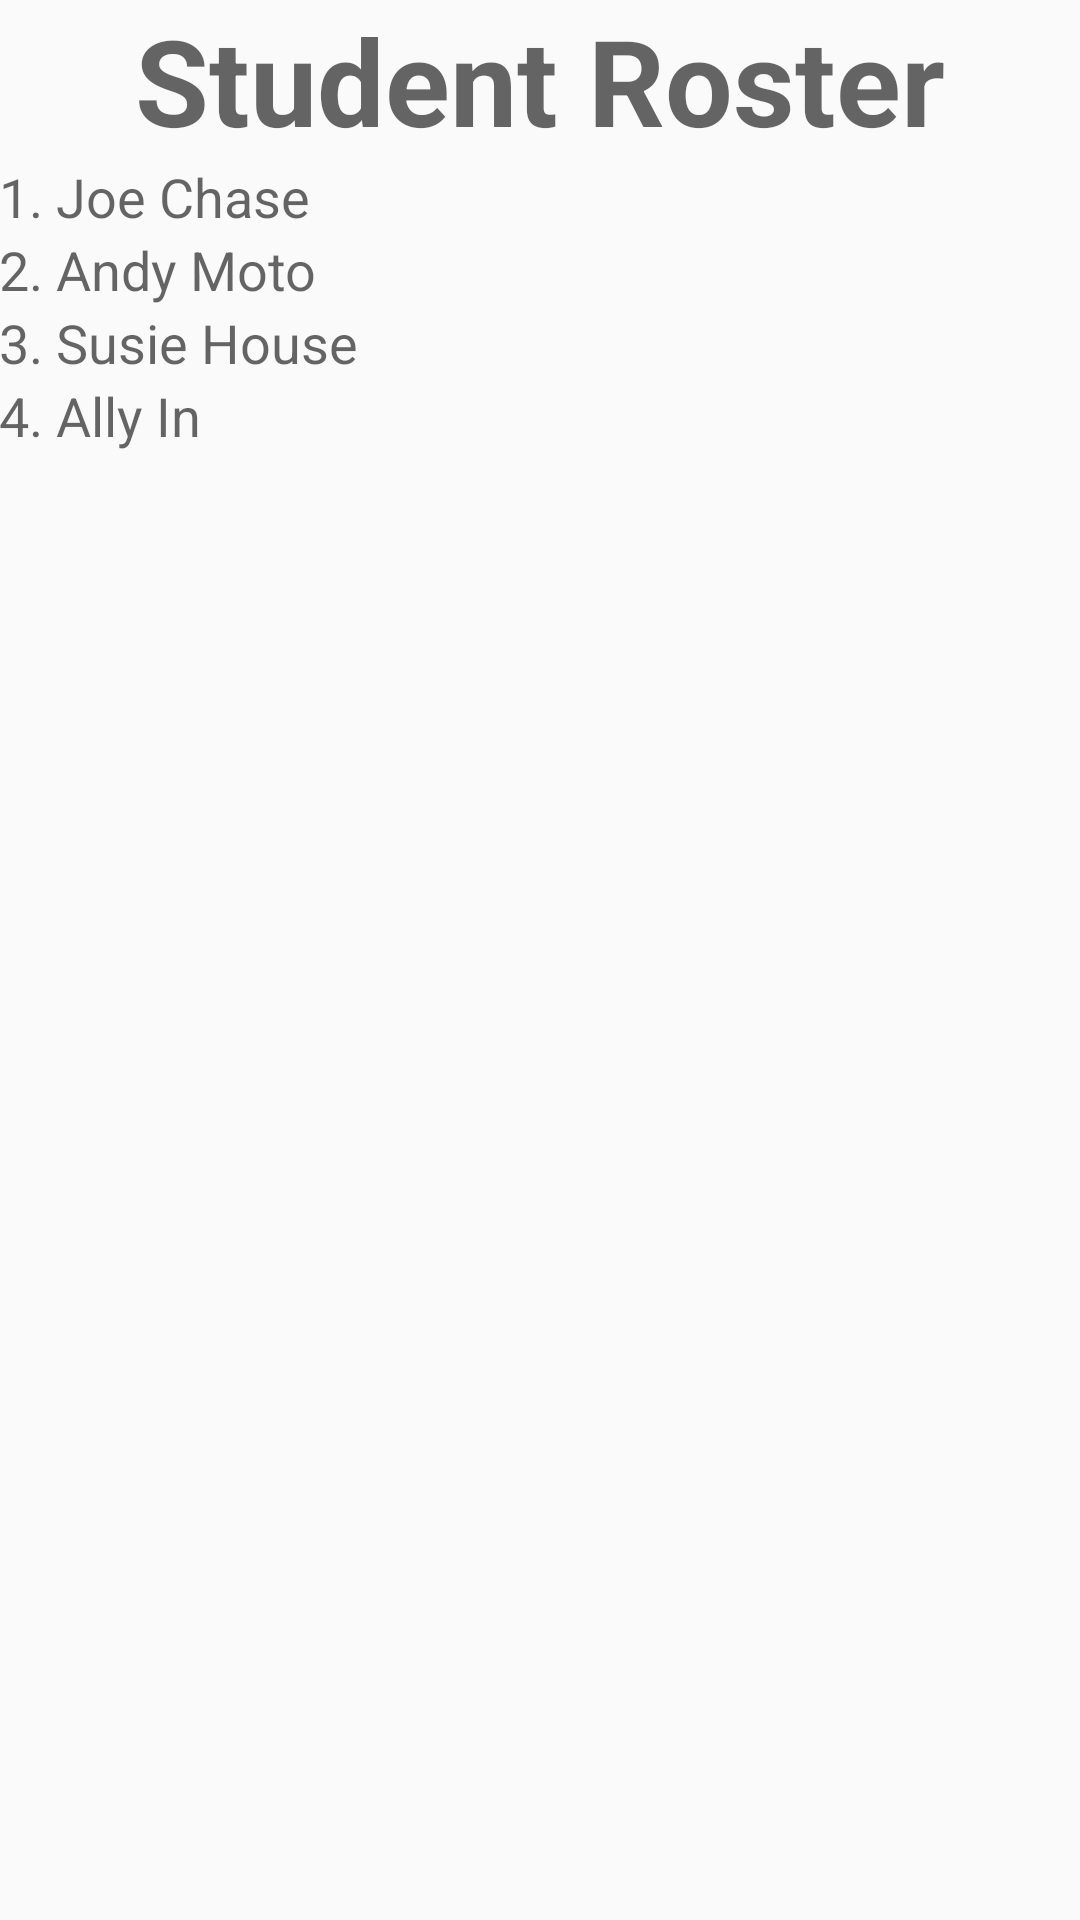

Here is an Android app screen rendered from its layout file. Give the layout XML and the strings, colors and styles it references.
<!-- AndroidManifest.xml: application theme AppTheme -->
<!-- res/layout/activity_main.xml -->
<?xml version="1.0" encoding="utf-8"?>
<LinearLayout xmlns:android="http://schemas.android.com/apk/res/android"    xmlns:tools="http://schemas.android.com/tools"    android:id="@+id/activity_main"    android:layout_width="match_parent"    android:layout_height="match_parent"    android:orientation="vertical"    tools:context="com.example.rv.android_reportcard.MainActivity">    <TextView        style="@style/NameStyle"        android:layout_gravity="center_horizontal"        android:text="Student Roster"        android:textSize="40dp"        android:textStyle="bold" />    <TextView        android:id="@+id/student1"        style="@style/NameStyle"        android:text="@string/student1" />    <TextView        android:id="@+id/student2"        style="@style/NameStyle"        android:text="@string/student2" />    <TextView        android:id="@+id/student3"        style="@style/NameStyle"        android:text="@string/student3" />    <TextView        android:id="@+id/student4"        style="@style/NameStyle"        android:text="@string/student4" /></LinearLayout>
<!-- resources referenced by this layout -->
<resources>
  <string name="student1">1. Joe Chase</string>
  <string name="student2">2. Andy Moto</string>
  <string name="student3">3. Susie House</string>
  <string name="student4">4. Ally In</string>
  <style name="NameStyle">
          <item name="android:layout_width">wrap_content</item>
          <item name="android:layout_height">wrap_content</item>
          <item name="android:paddingLeft">@dimen/activity_horizontal_margin</item>
          <item name="android:paddingRight">@dimen/activity_horizontal_margin</item>
          <item name="android:paddingTop">@dimen/activity_vertical_margin</item>
          <item name="android:textAppearance">?android:textAppearanceMedium</item>
      </style>
  <style name="AppTheme" parent="Theme.AppCompat.Light.DarkActionBar">
          
          <item name="colorPrimary">@color/colorPrimary</item>
          <item name="colorPrimaryDark">@color/colorPrimaryDark</item>
          <item name="colorAccent">@color/colorAccent</item>
      </style>
  <!-- not gathered from this repository: default colours our renderer supplied (Android Studio template values) -->
  <color name="colorPrimary">#FF6200EE</color>
  <color name="colorPrimaryDark">#FF3700B3</color>
  <color name="colorAccent">#FF03DAC5</color>
</resources>
